4-way image classification set "test-categorical" from GitHub (igonzalezespi/TFG); label vocabulary: altogrado, ascus, bajogrado, benign.

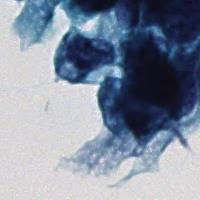
Label: altogrado

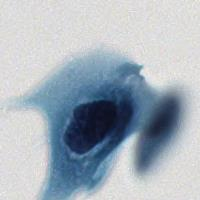
Label: bajogrado

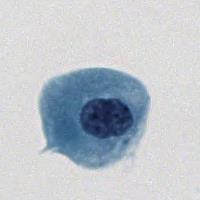
Label: ascus

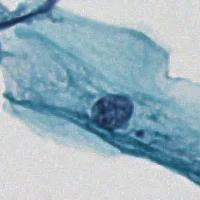
Label: benign

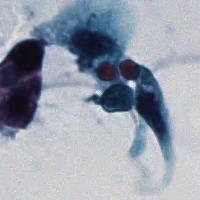
Label: altogrado

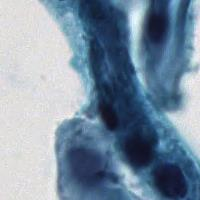
Label: bajogrado
